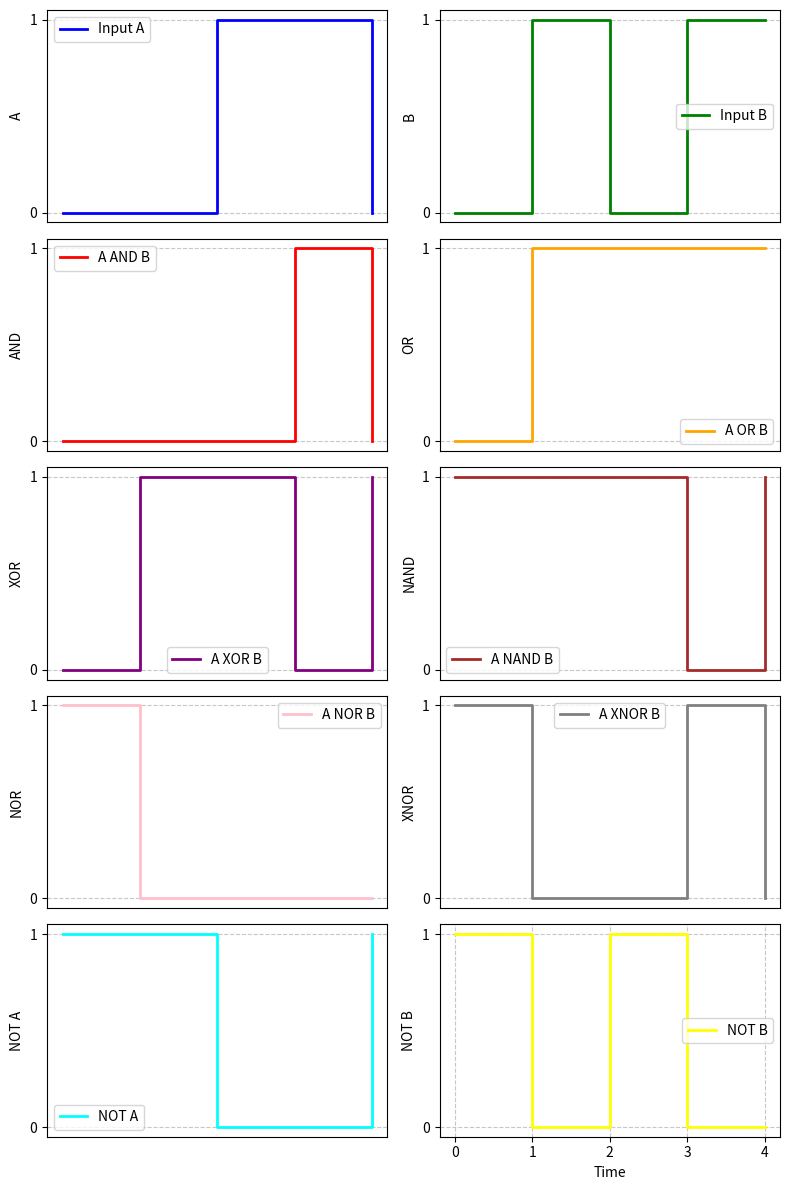

Python code for this plot:
import numpy as np
import matplotlib.pyplot as plt

# Define time points (discrete steps)
t = np.array([0, 1, 2, 3, 4])  # Time points

# Define Input A and Input B based on truth tables
A = np.array([0, 0, 1, 1, 0])  # First input (cyclic for clarity)
B = np.array([0, 1, 0, 1, 1])  # Second input (cyclic)

# Compute logic gate outputs
AND_output = A & B  # Logical AND operation
OR_output = A | B   # Logical OR operation
XOR_output = A ^ B  # Logical XOR operation
NAND_output = ~(A & B) & 1  # Logical NAND operation
NOR_output = ~(A | B) & 1   # Logical NOR operation
XNOR_output = ~(A ^ B) & 1  # Logical XNOR operation
NOT_A = ~A & 1  # NOT operation on A
NOT_B = ~B & 1  # NOT operation on B

# Create a figure with subplots
plt.figure(figsize=(8, 12))

# Plot Input A
plt.subplot(5, 2, 1)
plt.step(t, A, label="Input A", where="post", linewidth=2, color="blue")
plt.ylabel("A")
plt.yticks([0, 1])
plt.xticks([])
plt.grid(True, linestyle="--", alpha=0.7)
plt.legend()

# Plot Input B
plt.subplot(5, 2, 2)
plt.step(t, B, label="Input B", where="post", linewidth=2, color="green")
plt.ylabel("B")
plt.yticks([0, 1])
plt.xticks([])
plt.grid(True, linestyle="--", alpha=0.7)
plt.legend()

# Plot AND Gate Output
plt.subplot(5, 2, 3)
plt.step(t, AND_output, label="A AND B", where="post", linewidth=2, color="red")
plt.ylabel("AND")
plt.yticks([0, 1])
plt.xticks([])
plt.grid(True, linestyle="--", alpha=0.7)
plt.legend()

# Plot OR Gate Output
plt.subplot(5, 2, 4)
plt.step(t, OR_output, label="A OR B", where="post", linewidth=2, color="orange")
plt.ylabel("OR")
plt.yticks([0, 1])
plt.xticks([])
plt.grid(True, linestyle="--", alpha=0.7)
plt.legend()

# Plot XOR Gate Output
plt.subplot(5, 2, 5)
plt.step(t, XOR_output, label="A XOR B", where="post", linewidth=2, color="purple")
plt.ylabel("XOR")
plt.yticks([0, 1])
plt.xticks([])
plt.grid(True, linestyle="--", alpha=0.7)
plt.legend()

# Plot NAND Gate Output
plt.subplot(5, 2, 6)
plt.step(t, NAND_output, label="A NAND B", where="post", linewidth=2, color="brown")
plt.ylabel("NAND")
plt.yticks([0, 1])
plt.xticks([])
plt.grid(True, linestyle="--", alpha=0.7)
plt.legend()

# Plot NOR Gate Output
plt.subplot(5, 2, 7)
plt.step(t, NOR_output, label="A NOR B", where="post", linewidth=2, color="pink")
plt.ylabel("NOR")
plt.yticks([0, 1])
plt.xticks([])
plt.grid(True, linestyle="--", alpha=0.7)
plt.legend()

# Plot XNOR Gate Output
plt.subplot(5, 2, 8)
plt.step(t, XNOR_output, label="A XNOR B", where="post", linewidth=2, color="gray")
plt.ylabel("XNOR")
plt.yticks([0, 1])
plt.xticks([])
plt.grid(True, linestyle="--", alpha=0.7)
plt.legend()

# Plot NOT A Output
plt.subplot(5, 2, 9)
plt.step(t, NOT_A, label="NOT A", where="post", linewidth=2, color="cyan")
plt.ylabel("NOT A")
plt.yticks([0, 1])
plt.xticks([])
plt.grid(True, linestyle="--", alpha=0.7)
plt.legend()

# Plot NOT B Output
plt.subplot(5, 2, 10)
plt.step(t, NOT_B, label="NOT B", where="post", linewidth=2, color="yellow")
plt.ylabel("NOT B")
plt.yticks([0, 1])
plt.xlabel("Time")
plt.grid(True, linestyle="--", alpha=0.7)
plt.legend()

# Adjust layout and show the plot
plt.tight_layout()
plt.show()
